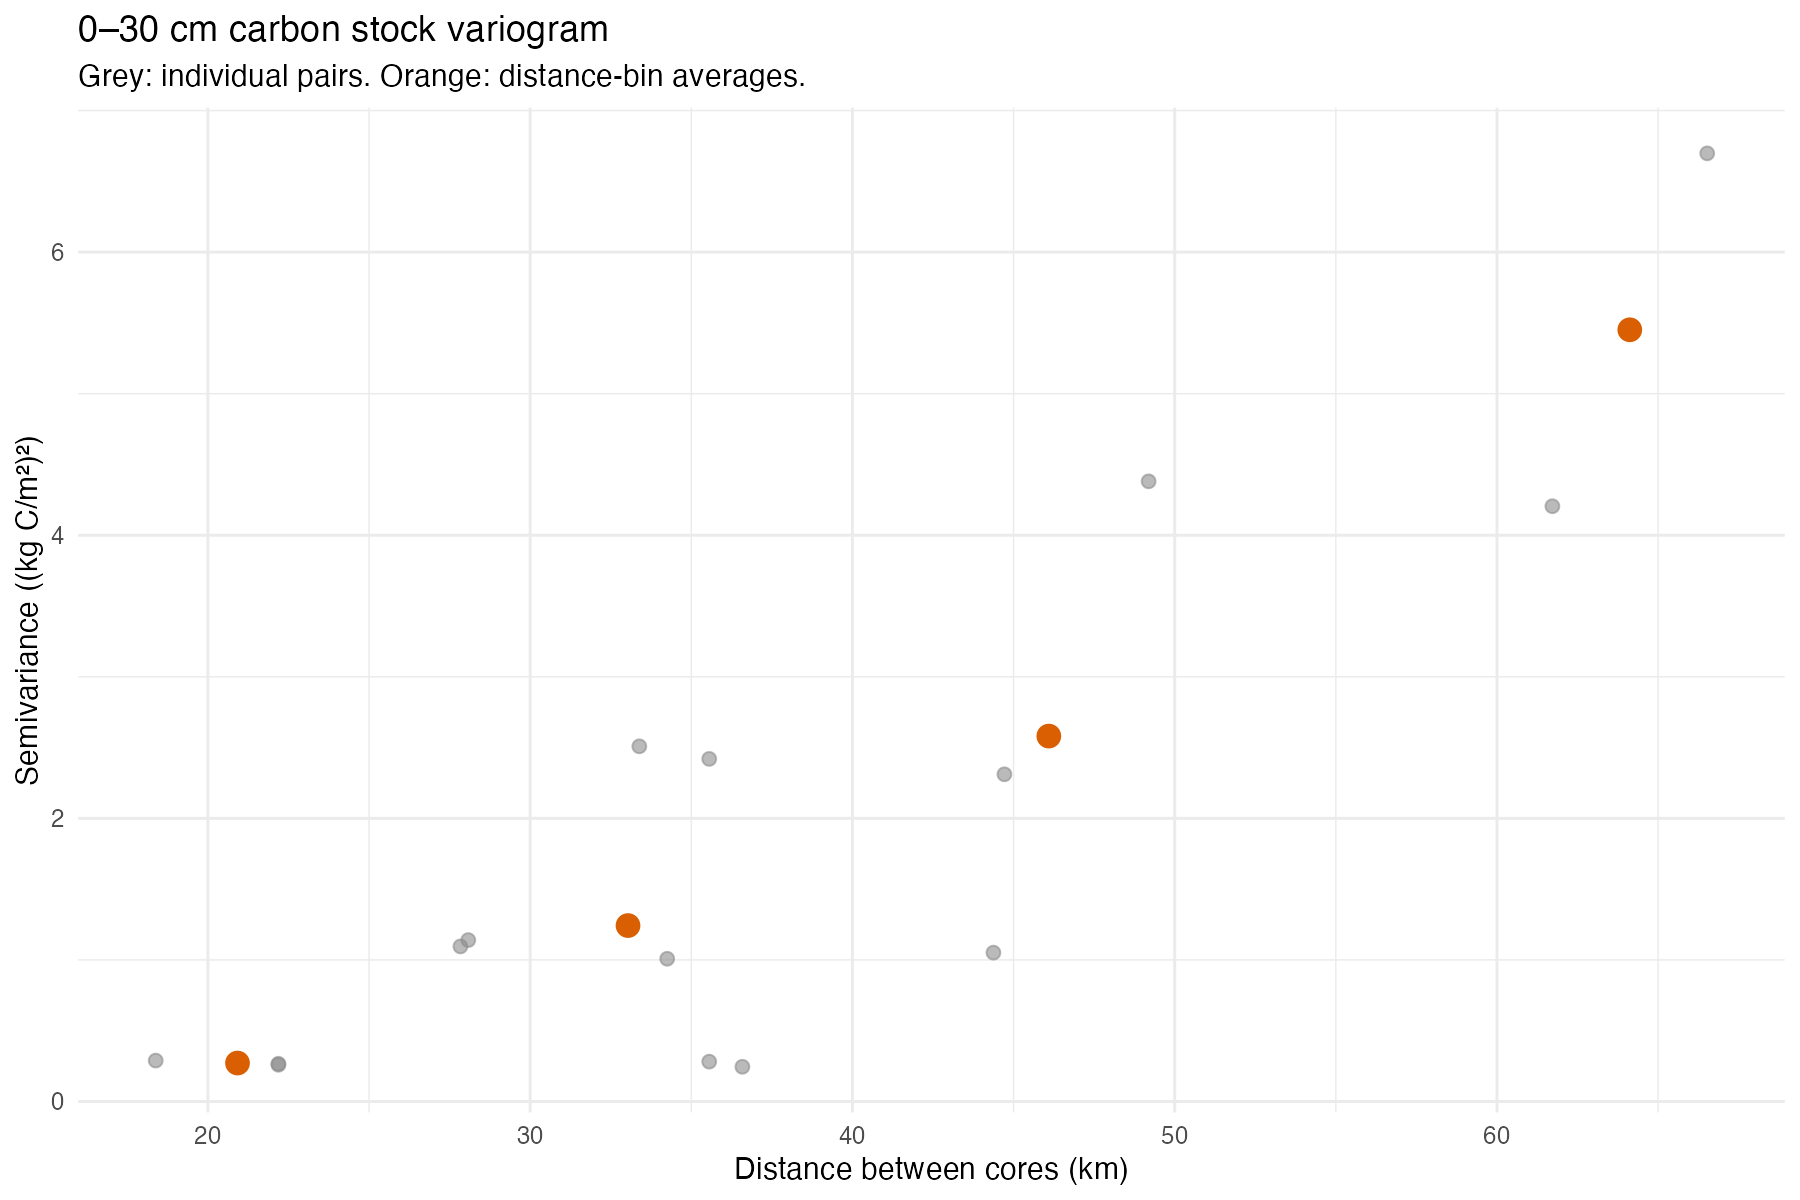

The table this chart was drawn from, first rows:
dist, gamma, dir.hor, dir.ver, id, left, right
18380, 0.2888, 0, 0, var1, 2, 1
28079, 1.14, 0, 0, var1, 3, 1
35556, 0.2812, 0, 0, var1, 3, 2
33387, 2.509, 0, 0, var1, 4, 1
27836, 1.095, 0, 0, var1, 4, 2
22188, 0.2665, 0, 0, var1, 4, 3
49191, 4.381, 0, 0, var1, 5, 1
35556, 2.42, 0, 0, var1, 5, 2
44375, 1.051, 0, 0, var1, 5, 3
22188, 0.2592, 0, 0, var1, 5, 4
66524, 6.698, 0, 0, var1, 6, 1
61720, 4.205, 0, 0, var1, 6, 2
44716, 2.311, 0, 0, var1, 6, 3
34252, 1.008, 0, 0, var1, 6, 4
36585, 0.245, 0, 0, var1, 6, 5
